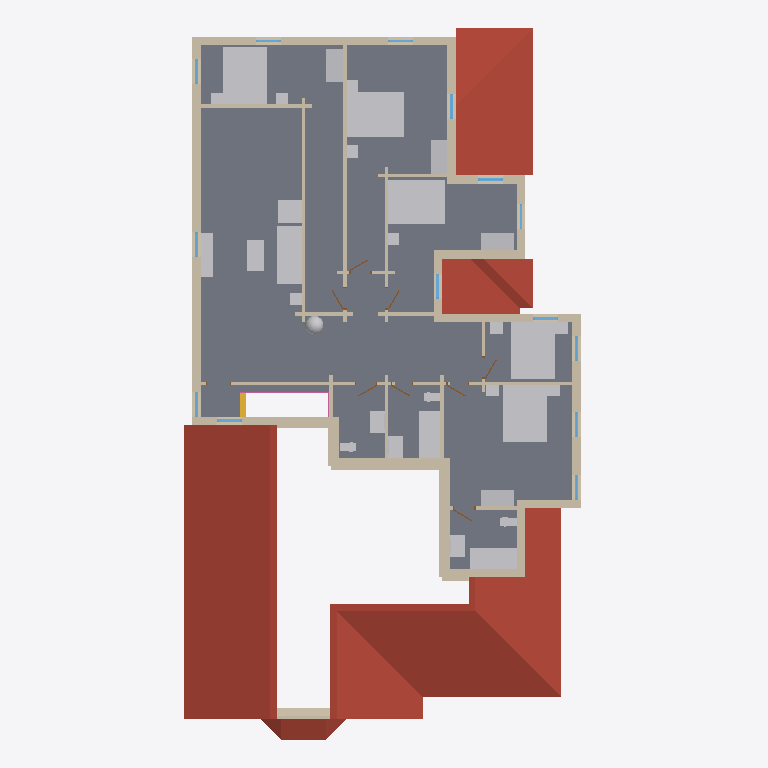
Plan cut of the same IFC building model at storey 'Level 2' (level 3.45 m, cut at 4.85 m), seen from above with north up, elements coloured by IFC class: 58 walls (beige), 32 other elements (light grey), 14 windows (light blue), 8 doors (brown), 4 roofs (red-brown), 1 slab (grey), 1 stair (yellow), 1 railing (pink). Cut surfaces are drawn darker.
Extent 14.4 m × 25.6 m × 9.5 m (x, y, z). Storeys (2): Level 1 at 0.45 m; Level 2 at 3.45 m. Elements (243): 114 IfcWall, 51 IfcFurnishingElement, 31 IfcWindow, 17 IfcDoor, 14 IfcStair, 5 IfcRoof, 4 IfcColumn, 4 IfcSlab, 3 IfcRailing.

HEADER;
FILE_DESCRIPTION(('ViewDefinition [CoordinationView]'),'2;1');
FILE_NAME('parkblvd-s5.ifc','2026-11-04T09:26:54',('',''),(''),'IfcOpenShell 0.8.0','IfcOpenShell 0.8.0','');
FILE_SCHEMA(('IFC4'));
ENDSEC;
DATA;
#23=IFCPROJECT('1NypVtalr4_hbhKYP3o1b4',#5,'b1430447662',$,$,$,$,(#21),#19);
#24=IFCSITE('1$2ra3u_nDHR0maNjF3sno',#5,'Site','',$,$,$,'Site',.COMPLEX.,(0,0,0),(0,0,0),0.0,$,$);
#25=IFCBUILDING('3ZKnoVOnDCBgDMY9YCaUDL',#5,'OSM 1430447662','',$,$,$,'OSM 1430447662',.COMPLEX.,$,$,$);
#26=IFCBUILDINGSTOREY('0tRaQt0Rf4DvMW_wQgSLzC',#5,'Level 1','',$,$,$,'Level 1',.COMPLEX.,0.45);
#25966=IFCBUILDINGSTOREY('03K1Tbwnn9fe6Dhtgf1VcY',#5,'Level 2','',$,$,$,'Level 2',.COMPLEX.,3.45);
#26650=IFCSLAB('2l81LRKIjB58hUvwH7Elia',#5,'Floor slab L2','',$,#495,#26649,$,.FLOOR.);
#25239=IFCROOF('1kyUR1DBr2zQ0Vi1vH7V2V',#5,'Cross Gable roof','',$,#495,#25238,$,.FLAT_ROOF.);
#25893=IFCROOF('173dGuMtP5iux9Mh8j4jA7',#5,'Cross Gable roof002','',$,#495,#25892,$,.FLAT_ROOF.);
#25689=IFCROOF('1_4mx_EST3fBlxHy0iwmvL',#5,'Cross Gable roof001','',$,#495,#25688,$,.FLAT_ROOF.);
#32189=IFCFURNISHINGELEMENT('2cIY6Med9AghseIdJ7ZoXj',#5,'bed_double003','',$,#495,#32188,$);
#31411=IFCFURNISHINGELEMENT('0hVFbSk8T9SgeNCgJ0Y3wC',#5,'bed_double','',$,#495,#31410,$);
#31700=IFCFURNISHINGELEMENT('2F6U$1tpr0hP00Xf1Q4qpT',#5,'bed_double001','',$,#495,#31699,$);
#31959=IFCFURNISHINGELEMENT('3P5$GofWz4yRdCJO3$cg5g',#5,'bed_double002','',$,#495,#31958,$);
#32478=IFCFURNISHINGELEMENT('1Xne9p9sLA5e8ZNVNRgYKv',#5,'bed_double004','',$,#495,#32477,$);
#26874=IFCWALL('073aeXpc15AhmkpT1YXlrt',#5,'Exterior wall L021','',$,#495,#26873,$,.MOVABLE.);
#33423=IFCFURNISHINGELEMENT('0BoB5mpQ96l8U_DFM2Pyqn',#5,'sofa001','',$,#495,#33422,$);
#5335=IFCROOF('37JkFUw1TFeQGvpabKup5W',#5,'Bay roof','',$,#495,#5334,$,.FLAT_ROOF.);
#28033=IFCWALL('3MjjtvvFL1kA9vMKRkPwsQ',#5,'Exterior wall L027','',$,#495,#28032,$,.MOVABLE.);
#30971=IFCWALL('1iPrQxhSz9X8RY1lkPJW1_',#5,'Exterior wall L044','',$,#495,#30970,$,.MOVABLE.);
#33258=IFCFURNISHINGELEMENT('3eIkOZgeDEAu$TCTb0Jw5s',#5,'bathtub','',$,#495,#33257,$);
#37179=IFCFURNISHINGELEMENT('3tW98RCQr7BPU_VEE1sRrw',#5,'bathtub001','',$,#495,#37178,$);
#29471=IFCWALL('2$Y02EuoD8Oe9GZt$PahCp',#5,'Exterior wall L038','',$,#495,#29470,$,.MOVABLE.);
#27476=IFCWALL('0Ft1iG0_LEeBeGhJXNa9Fr',#5,'Interior wall L017','',$,#495,#27475,$,.MOVABLE.);
#31135=IFCWALL('0Kf_OU5oP5Fh1j$xxX6mVN',#5,'Exterior wall L045','',$,#495,#31134,$,.MOVABLE.);
#30614=IFCWALL('2zUiDSQGb6Qeh1ny8CRvnN',#5,'Exterior wall L042','',$,#495,#30613,$,.MOVABLE.);
#27181=IFCWALL('3PGezksAXAIh_Vogf4zmfI',#5,'Interior wall L2','',$,#495,#27180,$,.MOVABLE.);
#28783=IFCWALL('0GwE0VVI15bRfqYVRDsZdc',#5,'Exterior wall L031','',$,#495,#28782,$,.MOVABLE.);
#28452=IFCWALL('3F_OHpQMb32hNQGXA7ZQI2',#5,'Exterior wall L029','',$,#495,#28451,$,.MOVABLE.);
#28300=IFCWALL('3b$vVIE2n0FRC5r7X_9edF',#5,'Exterior wall L028','',$,#495,#28299,$,.MOVABLE.);
#31790=IFCFURNISHINGELEMENT('0T$RVyX3TBQhQsSQj8_DEU',#5,'wardrobe001','',$,#495,#31789,$);
#32598=IFCFURNISHINGELEMENT('34ZicMkvHCSQW$ZPTVmA12',#5,'wardrobe003','',$,#495,#32597,$);
#33734=IFCFURNISHINGELEMENT('3zTm7LWanEVgSDUOwepbO_',#5,'armchair001','',$,#495,#33733,$);
#32309=IFCFURNISHINGELEMENT('0_YdmgVifEkQsBtMViAzJq',#5,'wardrobe002','',$,#495,#32308,$);
#29094=IFCWALL('39QWqaHGP4191$dtJ67yyI',#5,'Exterior wall L033','',$,#495,#29093,$,.MOVABLE.);
#31531=IFCFURNISHINGELEMENT('3IKGg6rWH2APPfjBp5CWKk',#5,'wardrobe','',$,#495,#31530,$);
#33625=IFCFURNISHINGELEMENT('0AQu4w_y15zAgwcq7iaHNh',#5,'tv_unit001','',$,#495,#33624,$);
#33566=IFCFURNISHINGELEMENT('36kmhyzpb7_83dN1h6LM79',#5,'coffee_table001','',$,#495,#33565,$);
#27888=IFCWALL('0Tph7stYr2vB4xanMsxqYD',#5,'Exterior wall L026','',$,#495,#27887,$,.MOVABLE.);
#27698=IFCWALL('2x6NpjvWfA0PcT6mOhtxr1',#5,'Exterior wall L024','',$,#495,#27697,$,.MOVABLE.);
#27043=IFCWALL('2jay6yCLr10u6qXmKKyJqD',#5,'Exterior wall L022','',$,#495,#27042,$,.MOVABLE.);
#28952=IFCWALL('1wHpB$Fvj2TOtiM6E09yuA',#5,'Exterior wall L032','',$,#495,#28951,$,.MOVABLE.);
#30773=IFCWALL('16dy3q9TP0tA8ZZYChrYBi',#5,'Exterior wall L043','',$,#495,#30772,$,.MOVABLE.);
#27729=IFCWALL('22SW60_zP0E9qBJ8w1iQ1y',#5,'Exterior wall L025','',$,#495,#27728,$,.MOVABLE.);
#30911=IFCWALL('0dt3VYRfz4_hBxD7LlrCoJ',#5,'Interior wall L034','',$,#495,#30910,$,.MOVABLE.);
#2590=IFCWALL('2aPEwWtjn4cgJuJvt3GaMF',#5,'Exterior wall L014','',$,#495,#2589,$,.MOVABLE.);
#29384=IFCWALL('3cjGHh2zTDfxfneIwaRax2',#5,'Exterior wall L036','',$,#495,#29383,$,.MOVABLE.);
#27219=IFCWALL('1_TYezNlj9D8lEiQIFXUNJ',#5,'Exterior wall L023','',$,#495,#27218,$,.MOVABLE.);
#30266=IFCWALL('0$_qN$f9HBSusHBTRhr3v0',#5,'Exterior wall L039','',$,#495,#30265,$,.MOVABLE.);
#26712=IFCWALL('1gkqdl3F97NgMhdimqIW1T',#5,'Exterior wall L2','',$,#495,#26711,$,.MOVABLE.);
#28621=IFCWALL('3CAg2_HIHBsxr7RpGOAX5G',#5,'Exterior wall L030','',$,#495,#28620,$,.MOVABLE.);
#29413=IFCWALL('16HkZkbNT1tR99zT4arVCx',#5,'Exterior wall L037','',$,#495,#29412,$,.MOVABLE.);
#27833=IFCWALL('3gw00VJoT5EAY2JdrBTeiq',#5,'Interior wall L021','',$,#495,#27832,$,.MOVABLE.);
#30354=IFCWALL('1rPOuULqj6RAfxPYIdIvFW',#5,'Exterior wall L041','',$,#495,#30353,$,.MOVABLE.);
#32683=IFCFURNISHINGELEMENT('2cNpGMdA9E_vNxt6bktUKZ',#5,'vanity','',$,#495,#32682,$);
#32985=IFCFURNISHINGELEMENT('1LDGYM1Xf3$BaGHg6VmITz',#5,'vanity001','',$,#495,#32984,$);
#36906=IFCFURNISHINGELEMENT('3SJZdzS5522xCf2$Hllae5',#5,'vanity002','',$,#495,#36905,$);
#29629=IFCWALL('216ztT20H4vxe2whHacM9z',#5,'Interior wall L024','',$,#495,#29628,$,.MOVABLE.);
#27660=IFCWALL('3ATNOv_6P6FPLA8l$n3Yb9',#5,'Interior wall L020','',$,#495,#27659,$,.MOVABLE.);
#27507=IFCWALL('1meb1Xacn03xdJx8AetkMR',#5,'Interior wall L018','',$,#495,#27506,$,.MOVABLE.);
#29318=IFCWALL('0Va$8kCWj4MRLY0CGtnS4D',#5,'Exterior wall L034','',$,#495,#29317,$,.MOVABLE.);
#25409=IFCWALL('2zhQqgB6j3F81b5xnogKOT',#5,'Gable end006','',$,#495,#25408,$,.MOVABLE.);
#36821=IFCFURNISHINGELEMENT('1Z2kR7e3141hu8_Q9HwZWz',#5,'plant003','',$,#495,#36820,$);
#30102=IFCWALL('3YFy_7I8D5xeA2wEwVNhxG',#5,'Interior wall L029','',$,#495,#30101,$,.MOVABLE.);
#25498=IFCWALL('0E9lJo86P8ff3$G6OOQcnO',#5,'Gable end010','',$,#495,#25497,$,.MOVABLE.);
#30297=IFCWALL('1IAfng4Vz4SeozL$ZYjJNh',#5,'Exterior wall L040','',$,#495,#30296,$,.MOVABLE.);
#30237=IFCWALL('2wAEZN7t1CNRMFznXMA908',#5,'Interior wall L031','',$,#495,#30236,$,.MOVABLE.);
#30133=IFCWALL('3E7bKqwx14qgOrdeV1Z9ss',#5,'Interior wall L030','',$,#495,#30132,$,.MOVABLE.);
#30718=IFCWALL('36ORJQqtf0rhi31wwTdX8H',#5,'Interior wall L033','',$,#495,#30717,$,.MOVABLE.);
#29218=IFCWALL('1RTtckcRzCvv4H$QrmWmmZ',#5,'Interior wall L023','',$,#495,#29217,$,.MOVABLE.);
#27323=IFCWALL('3vLbnd64P2$9a_P68M_xYz',#5,'Interior wall L015','',$,#495,#27322,$,.MOVABLE.);
#28167=IFCWALL('0zYw7v40nF1A9VV7K345XQ',#5,'Interior wall L022','',$,#495,#28166,$,.MOVABLE.);
#25455=IFCWALL('3RtulXPC56OO75nPXem5gg',#5,'Gable end008','',$,#495,#25454,$,.MOVABLE.);
#25265=IFCWALL('3be7AOfLj9HPpSauN3EQ7K',#5,'Gable end','',$,#495,#25264,$,.MOVABLE.);
#31990=IFCFURNISHINGELEMENT('3hHVQUa7H8wRTjF_mCrEst',#5,'nightstand003','',$,#495,#31989,$);
#32020=IFCFURNISHINGELEMENT('1syJiP$PP7o8V8ddfIMWgY',#5,'nightstand004','',$,#495,#32019,$);
#25568=IFCWALL('1ScB9odZ524ATaET18b1QG',#5,'Gable end013','',$,#495,#25567,$,.MOVABLE.);
#20567=IFCSTAIR('2Q8EL3U6X6p8KdgdgidQNn',#5,'Stair flight013','',$,#495,#20566,$,.STRAIGHT_RUN_STAIR.);
#33202=IFCFURNISHINGELEMENT('2nWlbqAjP6IRUt9EzN7FXv',#5,'toilet001','',$,#495,#33201,$);
#33765=IFCFURNISHINGELEMENT('3Z$QeuLOf97PZOFZ3QW4_T',#5,'end_table001','',$,#495,#33764,$);
#31442=IFCFURNISHINGELEMENT('3R3UCgHJPF7gJql3FD5Znz',#5,'nightstand','',$,#495,#31441,$);
#31472=IFCFURNISHINGELEMENT('1DdHbmHM1BtQ20k3hqezgY',#5,'nightstand001','',$,#495,#31471,$);
#32250=IFCFURNISHINGELEMENT('0C12Ed5UvBCv5qCqYde5ex',#5,'nightstand006','',$,#495,#32249,$);
#27374=IFCWALL('1zLungAc90XhlTnK6kD$jb',#5,'Interior wall L016','',$,#495,#27373,$,.MOVABLE.);
#32900=IFCFURNISHINGELEMENT('3mfe3K_Lz01ey9ZAaPDh0s',#5,'toilet','',$,#495,#32899,$);
#37123=IFCFURNISHINGELEMENT('3gQg3fW2r2owgkBgolu7Ik',#5,'toilet002','',$,#495,#37122,$);
#31731=IFCFURNISHINGELEMENT('28IjkJsHL3oO58Z84oH_FE',#5,'nightstand002','',$,#495,#31730,$);
#32219=IFCFURNISHINGELEMENT('0wHcR_hvDB3ge8gIT7ZL10',#5,'nightstand005','',$,#495,#32218,$);
#32509=IFCFURNISHINGELEMENT('3lUbhBdMb7oBg2bO17_vF1',#5,'nightstand007','',$,#495,#32508,$);
#32539=IFCFURNISHINGELEMENT('1xVBjjwN142fxi2hm0cbI5',#5,'nightstand008','',$,#495,#32538,$);
#25383=IFCWALL('00FOnx$Ln6W9KHXyYhoAm_',#5,'Gable end005','',$,#495,#25382,$,.MOVABLE.);
#27558=IFCWALL('2xXlM9wB9EDvw5k_oCxssQ',#5,'Interior wall L019','',$,#495,#27557,$,.MOVABLE.);
#29878=IFCWALL('1CpwpxCTv3R8LBRWQW4Qnk',#5,'Interior wall L027','',$,#495,#29877,$,.MOVABLE.);
#37208=IFCRAILING('3_ArGdIVHFffwOBlKptTnV',#5,'Banister','',$,#495,#37207,$,.HANDRAIL.);
#29351=IFCWALL('1NrAQgWa96Qwd3JKf9MhNA',#5,'Exterior wall L035','',$,#495,#29350,$,.MOVABLE.);
#30512=IFCWALL('1LD$GvSBb6WuzniHmqHWsP',#5,'Interior wall L032','',$,#495,#30511,$,.MOVABLE.);
#25544=IFCWALL('2wtmxiJmvFGuqCTnw$JCCv',#5,'Gable end012','',$,#495,#25543,$,.MOVABLE.);
#26819=IFCWINDOW('0pqiKX2Hn7RhJiyyEXtZu1',#5,'Window012','',$,#495,#26818,$,1000.0,$,.WINDOW.,.SINGLE_PANEL.,$);
#26981=IFCWINDOW('0C2T3WtfT94h4NQuhvrSAK',#5,'Window013','',$,#495,#26980,$,1000.0,$,.WINDOW.,.SINGLE_PANEL.,$);
#27150=IFCWINDOW('0WkOuFWuD439vipHVxmXxB',#5,'Window014','',$,#495,#27149,$,1000.0,$,.WINDOW.,.SINGLE_PANEL.,$);
#27971=IFCWINDOW('1gnhfY20f5XOL5ETQHEnAw',#5,'Window015','',$,#495,#27970,$,1000.0,$,.WINDOW.,.SINGLE_PANEL.,$);
#28116=IFCWINDOW('1RaJmYGc96ygbSDbhgNaxX',#5,'Window016','',$,#495,#28115,$,1000.0,$,.WINDOW.,.SINGLE_PANEL.,$);
#28728=IFCWINDOW('2Pj_0PYn5CE9HB_dij28m8',#5,'Window019','',$,#495,#28727,$,1000.0,$,.WINDOW.,.SINGLE_PANEL.,$);
#28890=IFCWINDOW('1C5gorQoD5rBLmcsbtPI9z',#5,'Window020','',$,#495,#28889,$,1000.0,$,.WINDOW.,.SINGLE_PANEL.,$);
#29059=IFCWINDOW('04OzakIT17RPsjh2XGcw9I',#5,'Window021','',$,#495,#29058,$,1000.0,$,.WINDOW.,.SINGLE_PANEL.,$);
#29578=IFCWINDOW('0HMKNmXw59KO7JlhASIDvK',#5,'Window022','',$,#495,#29577,$,1000.0,$,.WINDOW.,.SINGLE_PANEL.,$);
#30461=IFCWINDOW('0VJoXi08XAhQDTdX9reNag',#5,'Window023','',$,#495,#30460,$,1000.0,$,.WINDOW.,.SINGLE_PANEL.,$);
#30880=IFCWINDOW('3YCntaAx1ESeCnFRj4skLY',#5,'Window024','',$,#495,#30879,$,1000.0,$,.WINDOW.,.SINGLE_PANEL.,$);
#25430=IFCWALL('22qzEVi$P3hPrQXqevVUTC',#5,'Gable end007','',$,#495,#25429,$,.MOVABLE.);
#30000=IFCWALL('1KllVRjn17_PkX_u4141lx',#5,'Interior wall L028','',$,#495,#29999,$,.MOVABLE.);
#28559=IFCWINDOW('0mVQZ1V0r3VggpbZ3ZQkQO',#5,'Window018','',$,#495,#28558,$,1000.0,$,.WINDOW.,.SINGLE_PANEL.,$);
#31078=IFCWINDOW('0UB$_k3Wf7mAeIZms28GXG',#5,'Window025','',$,#495,#31077,$,1000.0,$,.WINDOW.,.SINGLE_PANEL.,$);
#31242=IFCWINDOW('0v6amVSAf0J8xq$yr5qwCW',#5,'Window026','',$,#495,#31241,$,1000.0,$,.WINDOW.,.SINGLE_PANEL.,$);
#29756=IFCWALL('2QIXJfgCn4XBzlgMRHFsQH',#5,'Interior wall L026','',$,#495,#29755,$,.MOVABLE.);
#25523=IFCWALL('2yEzOWXqP41BItnaqmmmsC',#5,'Gable end011','',$,#495,#25522,$,.MOVABLE.);
#29705=IFCWALL('0BeyLzQbvDAwNZbW1UHXJk',#5,'Interior wall L025','',$,#495,#29704,$,.MOVABLE.);
#27445=IFCDOOR('1e6gwHuFP6_uU6ccscUUPm',#5,'Door008','',$,#495,#27444,$,1000.0,$,.DOOR.,.SINGLE_SWING_LEFT.,$);
#28238=IFCDOOR('2gIM5_W$j9RhoXzSsfD6Hs',#5,'Door010','',$,#495,#28237,$,1000.0,$,.DOOR.,.SINGLE_SWING_LEFT.,$);
#29289=IFCDOOR('2PuF1Ojk15rOlADJbSxH_a',#5,'Door011','',$,#495,#29288,$,1000.0,$,.DOOR.,.SINGLE_SWING_LEFT.,$);
#30583=IFCDOOR('2EeF$e0XbEWejDal8IYfcq',#5,'Door016','',$,#495,#30582,$,1000.0,$,.DOOR.,.SINGLE_SWING_LEFT.,$);
#27629=IFCDOOR('35soh6OZLADQYGruvB3twA',#5,'Door009','',$,#495,#27628,$,1000.0,$,.DOOR.,.SINGLE_SWING_LEFT.,$);
#30071=IFCDOOR('01d8DH8Jr8BRTn4X9k59zI',#5,'Door015','',$,#495,#30070,$,1000.0,$,.DOOR.,.SINGLE_SWING_LEFT.,$);
#29949=IFCDOOR('0Pox7Ok6jFS8xXdrdV8PMe',#5,'Door014','',$,#495,#29948,$,1000.0,$,.DOOR.,.SINGLE_SWING_LEFT.,$);
#25478=IFCWALL('0IdpEXHmb0fPKJQF7hPw9a',#5,'Gable end009','',$,#495,#25477,$,.MOVABLE.);
#29827=IFCDOOR('3m4GkyNyb1GA1QHQM2BF9B',#5,'Door013','',$,#495,#29826,$,1000.0,$,.DOOR.,.SINGLE_SWING_LEFT.,$);
ENDSEC;
